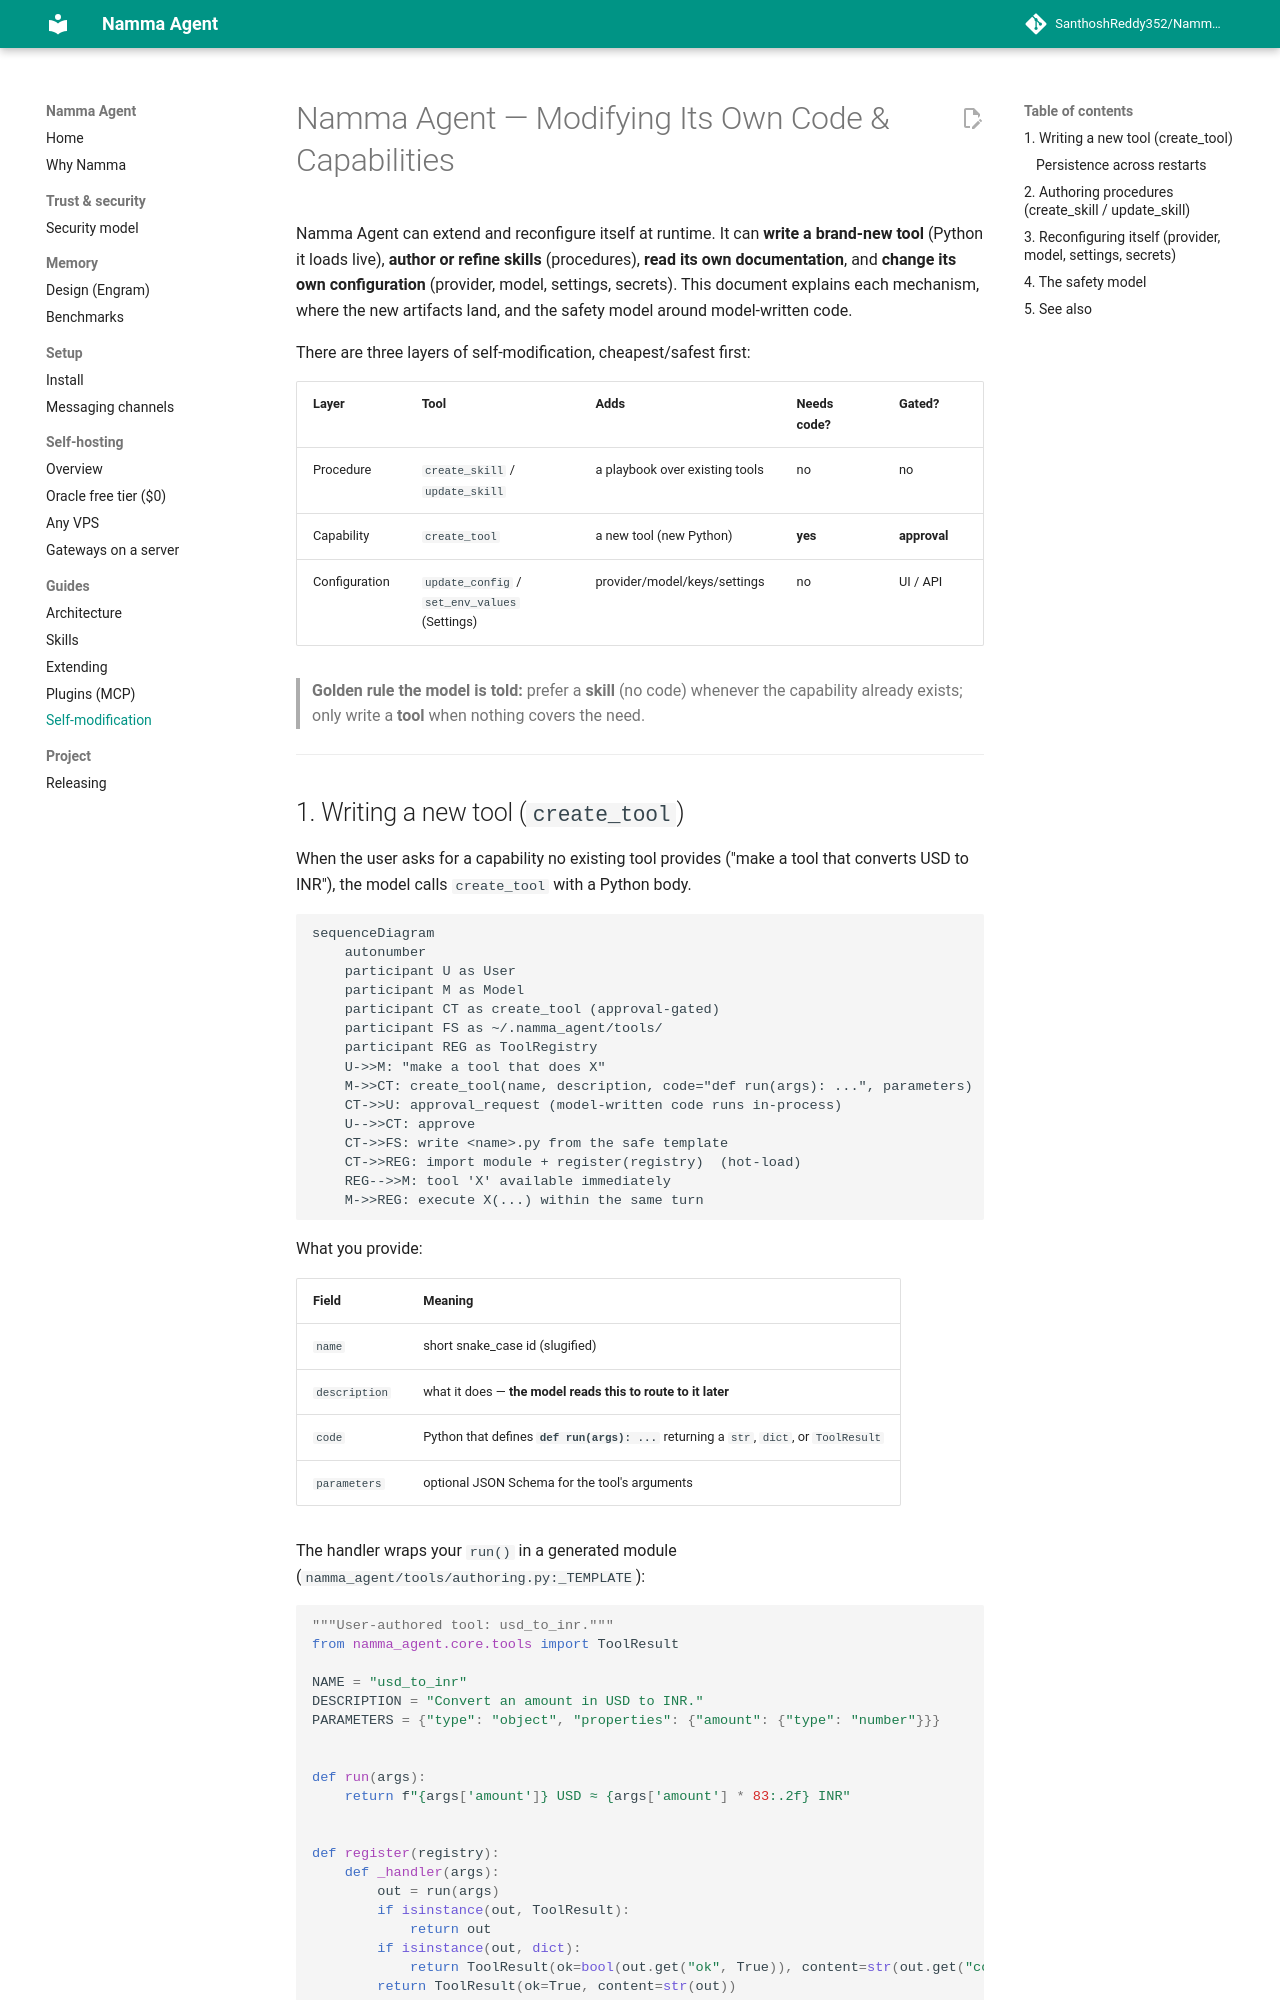

repository: SanthoshReddy352/Namma-Agent · page: SELF_MODIFICATION/index.html · generator: mkdocs

# Namma Agent — Modifying Its Own Code & Capabilities

Namma Agent can extend and reconfigure itself at runtime. It can **write a brand-new tool**
(Python it loads live), **author or refine skills** (procedures), **read its own
documentation**, and **change its own configuration** (provider, model, settings,
secrets). This document explains each mechanism, where the new artifacts land, and
the safety model around model-written code.

There are three layers of self-modification, cheapest/safest first:

| Layer | Tool | Adds | Needs code? | Gated? |
|------|------|------|-------------|--------|
| Procedure | `create_skill` / `update_skill` | a playbook over existing tools | no | no |
| Capability | `create_tool` | a new tool (new Python) | **yes** | **approval** |
| Configuration | `update_config` / `set_env_values` (Settings) | provider/model/keys/settings | no | UI / API |

> **Golden rule the model is told:** prefer a **skill** (no code) whenever the
> capability already exists; only write a **tool** when nothing covers the need.

---
